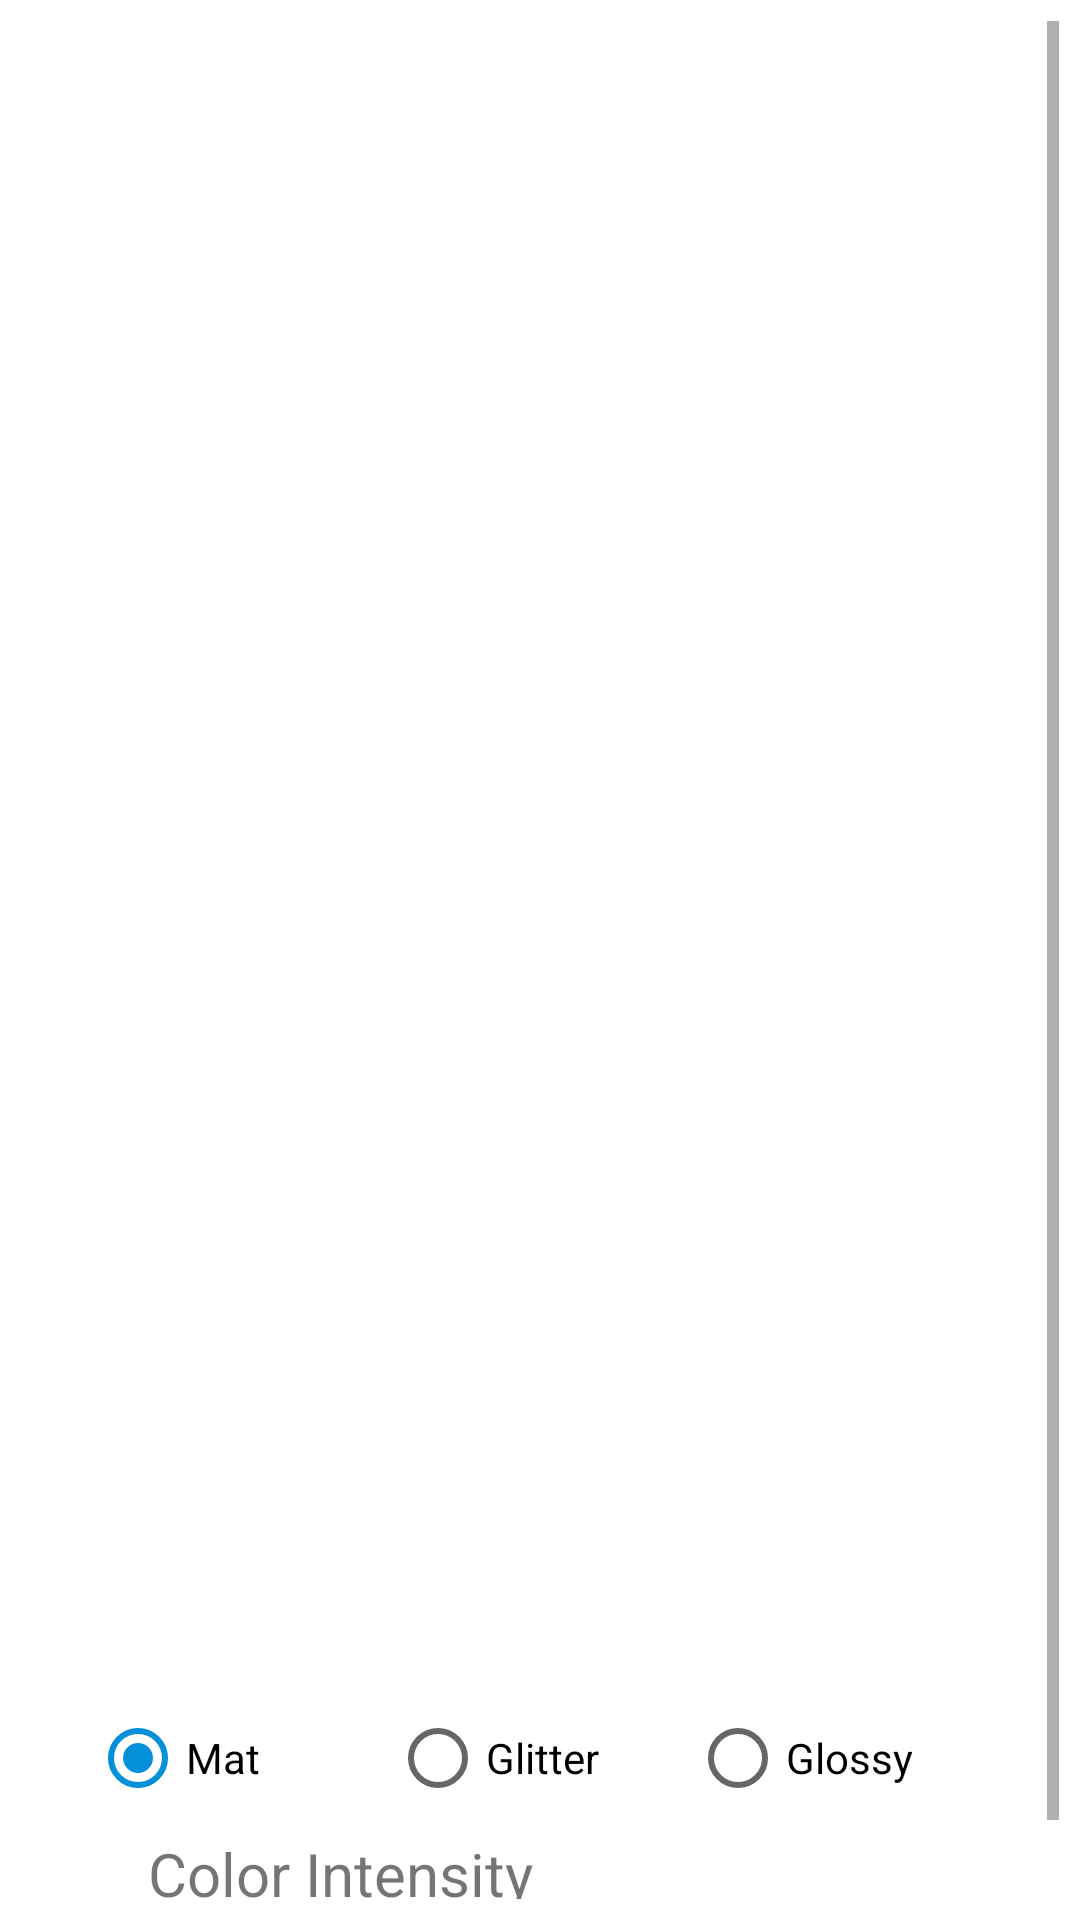

Write the Android layout XML for this screen, with the resource values it uses.
<!-- AndroidManifest.xml: application theme Theme.Glamar_sdk_test -->
<!-- res/layout/activity_unity_player.xml -->
<?xml version="1.0" encoding="utf-8"?>
<ScrollView xmlns:android="http://schemas.android.com/apk/res/android"
    xmlns:app="http://schemas.android.com/apk/res-auto"
    xmlns:tools="http://schemas.android.com/tools"
    android:layout_width="match_parent"
    android:layout_height="match_parent"
    tools:context=".UnityPlayerActivity"
    android:padding="7sp">

    <LinearLayout
        android:layout_width="match_parent"
        android:layout_height="match_parent"
        tools:context=".UnityPlayerActivity"
        android:orientation="vertical">


        <FrameLayout
            android:id="@+id/unity_frame"
            android:layout_width="match_parent"
            android:layout_height="470sp">

        </FrameLayout>

        <androidx.recyclerview.widget.RecyclerView
            android:id="@+id/sku_list_recycler"
            android:layout_width="match_parent"
            android:layout_height="72sp"
            android:layout_marginBottom="12dp" >

        </androidx.recyclerview.widget.RecyclerView>

        <RadioGroup
            android:id="@+id/stylingGroup"
            android:checkedButton="@+id/mat_finish"
            android:layout_width="match_parent"
            android:layout_height="50sp"
            android:orientation="horizontal"
            android:gravity="center">
            <RadioButton
                android:id="@+id/mat_finish"
                android:layout_width="100sp"
                android:layout_height="match_parent"
                android:text="Mat"
                android:tag="0"/>
            <RadioButton
                android:id="@+id/glitter_finish"
                android:layout_width="100sp"
                android:layout_height="match_parent"
                android:text="Glitter"
                android:tag="1"/>
            <RadioButton
                android:id="@+id/glossy_finish"
                android:layout_width="100sp"
                android:layout_height="match_parent"
                android:text="Glossy"
                android:tag="2"/>
        </RadioGroup>

        <TextView
            android:id="@+id/intensity_title_text"
            android:layout_width="261dp"
            android:layout_height="wrap_content"
            android:layout_gravity="center"
            android:text="Color Intensity"
            android:textSize="20sp" />

        <SeekBar
            android:id="@+id/color_seek_bar"
            android:layout_width="match_parent"
            android:layout_height="wrap_content"
            android:layout_marginTop="10sp"
            android:max="100"
            android:thumb="@drawable/thumb_selector" />

        <Button
            android:id="@+id/sample_makeup"
            android:layout_width="250sp"
            android:layout_height="50sp"
            android:layout_gravity="center"
            android:layout_marginTop="10sp"
            android:text="Apply Sample Makeup"
            android:visibility="gone"/>

    </LinearLayout>

</ScrollView>
<!-- resources referenced by this layout -->
<resources>
  <!-- drawable thumb_selector (drawable) -->
  <?xml version="1.0" encoding="utf-8"?>
  <ripple xmlns:android="http://schemas.android.com/apk/res/android"
      android:color="#2196F3">
      <item>
          <shape android:shape="oval">
              <solid android:color="#2196F3"/>
              <size android:width="20sp" android:height="20sp"/>
          </shape>
      </item>
  </ripple>
  <style name="Theme.Glamar_sdk_test" parent="Theme.MaterialComponents.DayNight.DarkActionBar">
          
          <item name="colorPrimary">@color/purple_500</item>
          <item name="colorPrimaryVariant">@color/purple_700</item>
          <item name="colorOnPrimary">@color/white</item>
          
          <item name="colorSecondary">@color/teal_200</item>
          <item name="colorSecondaryVariant">@color/teal_700</item>
          <item name="colorOnSecondary">@color/black</item>
          
          <item name="android:statusBarColor">?attr/colorPrimaryVariant</item>
          
      </style>
  <color name="purple_500">#FF6200EE</color>
  <color name="purple_700">#FF3700B3</color>
  <color name="white">#FFFFFFFF</color>
  <color name="teal_200">#038FDA</color>
  <color name="teal_700">#014887</color>
  <color name="black">#FF000000</color>
</resources>
